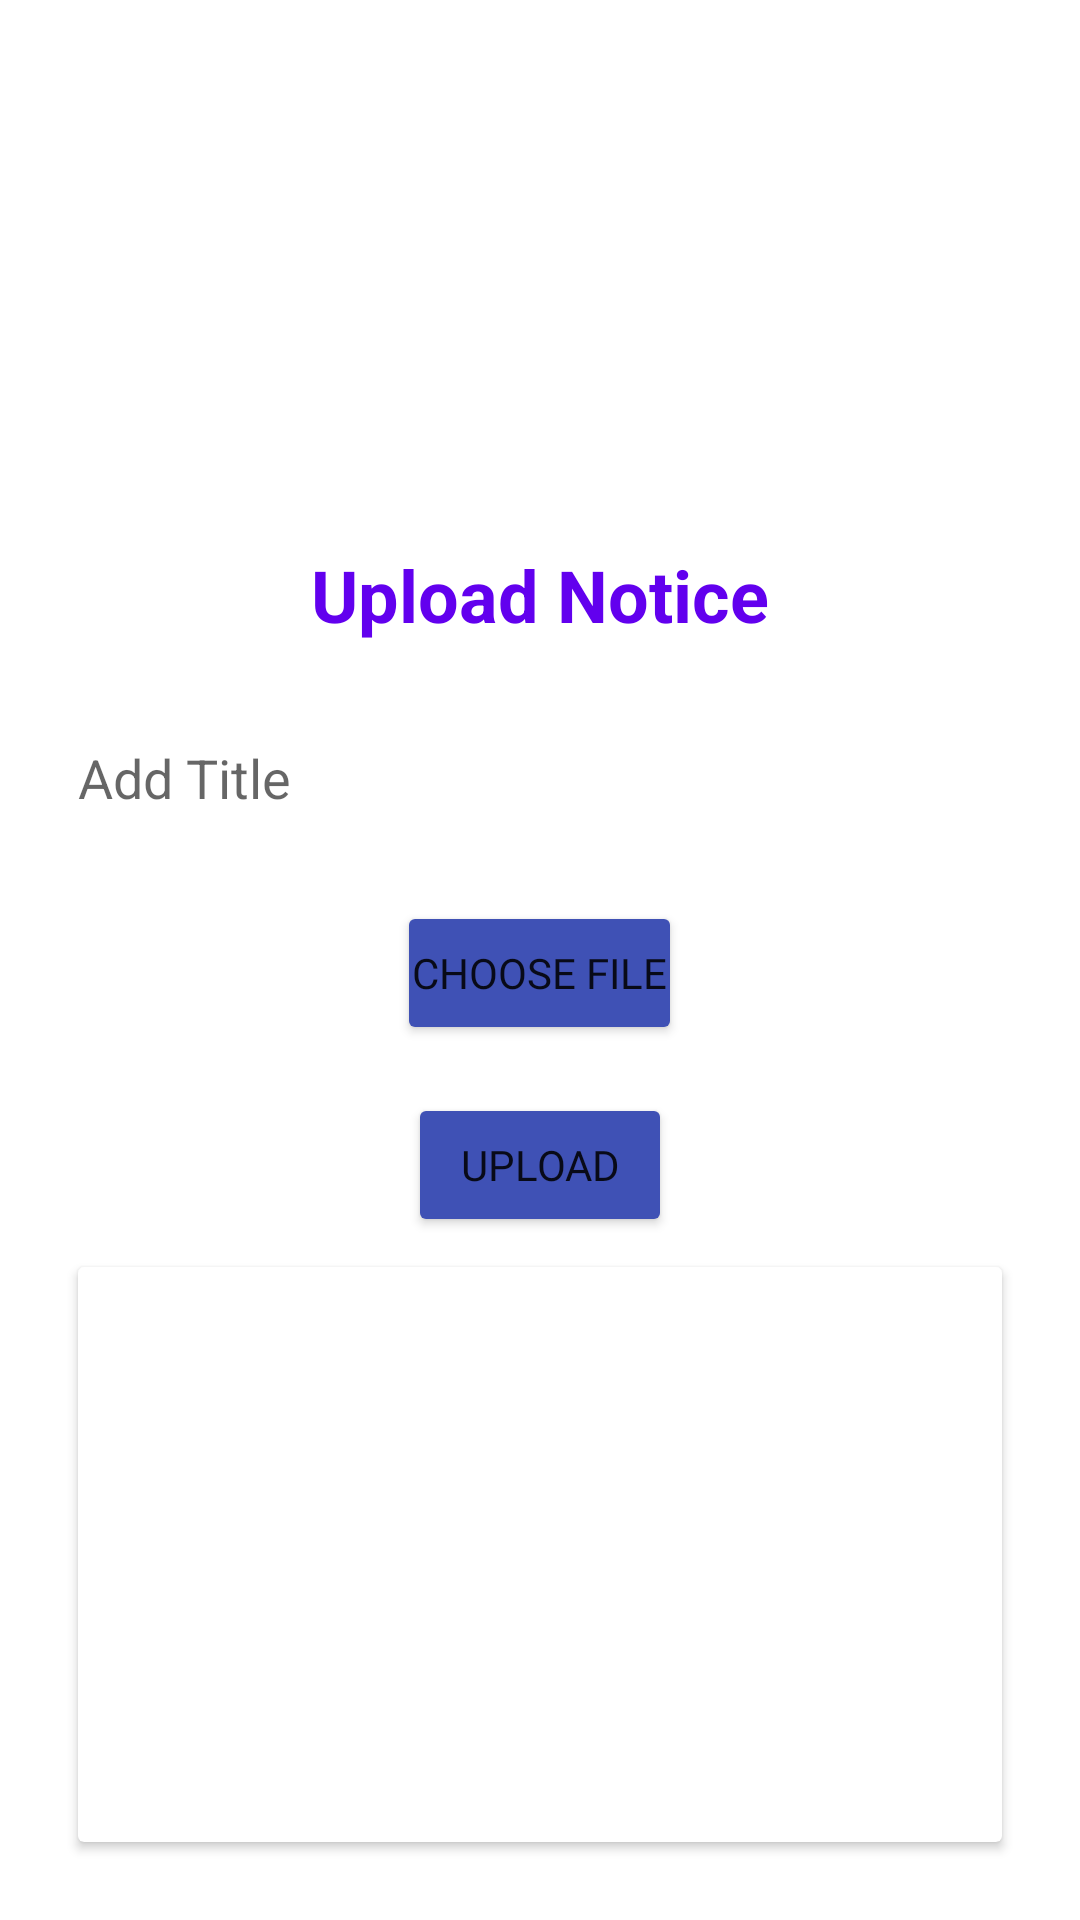

Android layout source for this screen:
<!-- AndroidManifest.xml: application theme Theme.MaterialComponents.Light.NoActionBar -->
<!-- res/layout/activity_notice.xml -->
<LinearLayout xmlns:android="http://schemas.android.com/apk/res/android"
    android:background="@drawable/white_background"
    android:layout_width="match_parent"
    android:layout_height="match_parent"
    android:orientation="vertical"
    android:padding="16dp">

    <ImageView
        android:id="@+id/imageView"
        android:layout_width="150dp"
        android:layout_height="150dp"
        android:src="@drawable/upload_file_icon"
        android:layout_gravity="center"/>

    <TextView
        android:id="@+id/titleTextView"
        android:layout_width="wrap_content"
        android:layout_height="wrap_content"
        android:text="Upload Notice"
        android:textColor="@color/purple_500"
        android:textSize="24sp"
        android:textStyle="bold"
        android:layout_marginTop="16dp"
        android:layout_gravity="center"/>


    <EditText
        android:id="@+id/AddTitle"
        android:layout_width="match_parent"
        android:layout_height="50dp"
        android:layout_marginTop="20dp"
        android:background="@color/white"
        android:hint="Add Title"
        android:padding="10dp"
        android:textColor="@color/black"
        android:textColorHighlight="@color/purple_500" />

    <Button
        android:id="@+id/chooseFileButton"
        android:layout_width="wrap_content"
        android:layout_height="wrap_content"
        android:text="Choose File"
        android:layout_marginTop="16dp"
        android:layout_gravity="center"
        android:backgroundTint="#3F51B5"
        android:fontFamily="@font/artifika"
        android:padding="5dp" />

    <Button
        android:id="@+id/uploadButton"
        android:layout_width="wrap_content"
        android:layout_height="wrap_content"
        android:text="Upload"
        android:layout_marginTop="16dp"
        android:layout_gravity="center"
        android:backgroundTint="#3F51B5"
        android:fontFamily="@font/artifika"
        android:padding="5dp" />

    <androidx.cardview.widget.CardView
        android:layout_width="match_parent"
        android:layout_height="match_parent"
        android:layout_margin="10dp">

        <ImageView
            android:id="@+id/showImage"
            android:layout_width="match_parent"
            android:layout_height="match_parent"
            android:scaleType="centerCrop" />
    </androidx.cardview.widget.CardView>


</LinearLayout>
<!-- resources referenced by this layout -->
<resources>
  <color name="black">#FF000000</color>
  <color name="purple_500">#FF6200EE</color>
  <color name="white">#FFFFFFFF</color>
</resources>
